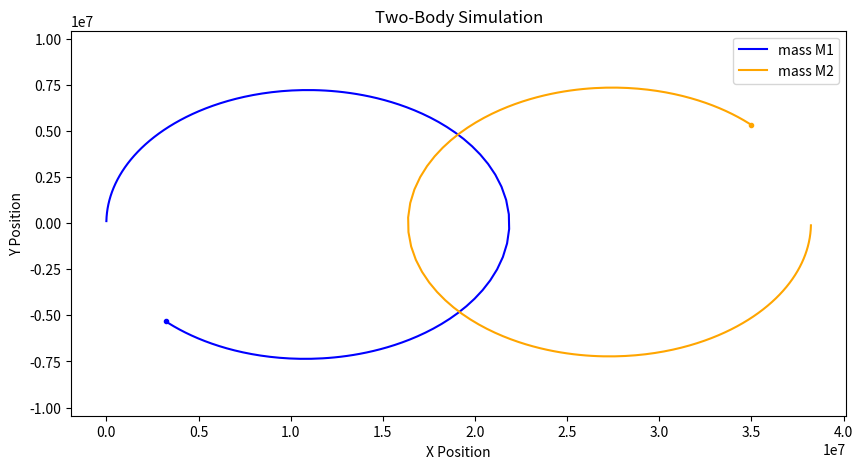
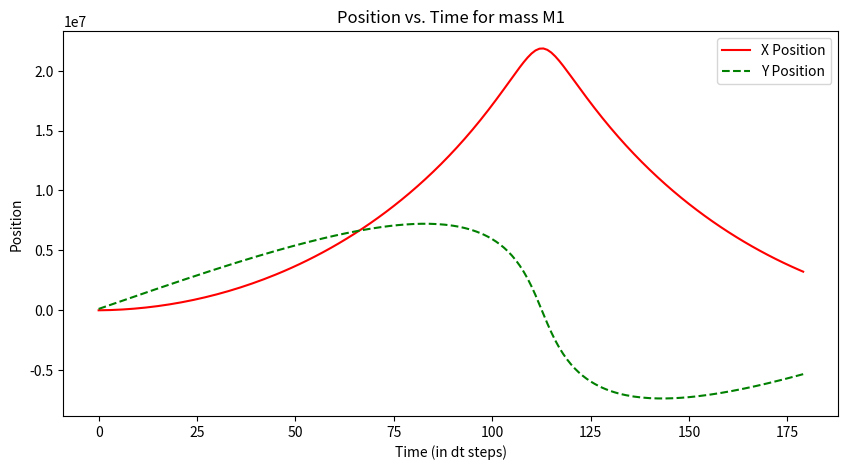
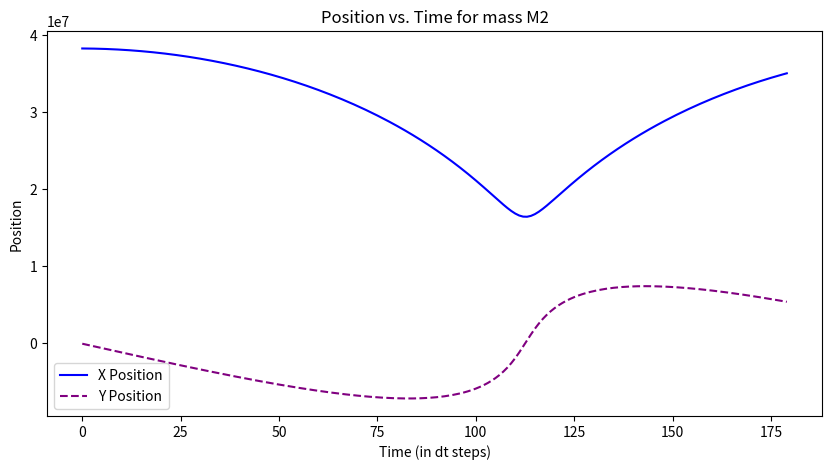

Write the Python code that produced these figures, in order.
import numpy as np
from matplotlib.animation import FuncAnimation
import matplotlib.pyplot as plt

# Constants
G = 6.67430e-11  # gravitational constant, m^3 kg^-1 s^-2
r = 6.371e6 # Earth's radius
As = 5*r #1000e3 # altitude of satellite from Earth

dt = 100     # time step in seconds 

simulation_hours = 5 # Simulation duration in hours
secs_in_sim = simulation_hours * 60 * 60  # Number of seconds in simulation duration
num_steps =int( secs_in_sim // dt)   # Steps in simulation duration given dt size

# Masses
M1 = 5.972e24    # Mass of Earth
M2 = M1 #2500    # Weight of satellite 

# Initial conditions
# First body - Earth
x1 = 0
y1 = 0
vx1 = 0 
vy1 = 0 

# Second body - Satellite
initial_distance = r + As  # Earth's radius + altitude of satellite in meters
x2 = initial_distance
y2 = 0
vx2 = 0 
vy2 = np.sqrt(G * M1 / initial_distance)  # orbital velocity in m/s

def get_initial_velocity( M1, M2):
	v = np.sqrt(G * M1 * M2/((M1 + M2) * initial_distance))
	vE = (v * M2) / (M1 + M2)
	vs = (v * M1) / (M1 + M2)
	print (v, vE, vs)
	return vE, -vs

def plot_trajectories(positions1, positions2): 
    plt.figure(figsize=(10, 5))
    # Plot for Earth with a large, distinctive marker
    plt.scatter(positions1['x'][-1], positions1['y'][-1], color='blue', marker='.')
    plt.plot(positions1['x'], positions1['y'], label='mass M1', color='blue')
    # Plot for Satellite
	
    plt.scatter(positions2['x'][-1], positions2['y'][-1], color='orange', marker='.')
    plt.plot(positions2['x'], positions2['y'], label='mass M2', color='orange')
    plt.xlabel('X Position')
    plt.ylabel('Y Position')
    plt.title('Two-Body Simulation')
    plt.axis('equal')
    plt.legend()
    plt.show()

def plot_position_against_time(positions, body_name, color1, color2):
    plt.figure(figsize=(10, 5))
    plt.plot(positions['x'], label='X Position', color=color1)
    plt.plot(positions['y'], label='Y Position', color=color2, linestyle='--')
    plt.title(f'Position vs. Time for {body_name}')
    plt.xlabel('Time (in dt steps)')
    plt.ylabel('Position')
    plt.legend()
    plt.show()

def sim_euler(x1, y1, x2, y2, vx1, vy1, vx2, vy2):
    # Lists to store positions
    positions1 = {'x': [], 'y': []}
    positions2 = {'x': [], 'y': []}
    
    for _ in range(num_steps):
        # Calculate distance between bodies
        dx = x2 - x1
        dy = y2 - y1
        r = np.sqrt(dx**2 + dy**2)
        
        # Gravitational force (magnitude)
        F = G * M1 * M2 / r**2
        
        # Accelerations
        ax1 = F * dx / (r * M1)
        ay1 = F * dy / (r * M1)
        
        ax2 = -F * dx / (r * M2)
        ay2 = -F * dy / (r * M2)
        
        # Update velocities
        vx1 += ax1 * dt
        vy1 += ay1 * dt
        
        vx2 += ax2 * dt
        vy2 += ay2 * dt
        
        # Update positions
        x1 += vx1 * dt
        y1 += vy1 * dt
        
        x2 += vx2 * dt
        y2 += vy2 * dt
        
        # Store positions
        positions1['x'].append(x1)
        positions1['y'].append(y1)
        
        positions2['x'].append(x2)
        positions2['y'].append(y2)
    return positions1, positions2

def sim_leapfrog(x1, y1, x2, y2, vx1, vy1, vx2, vy2):
    # Lists to store positions
    positions1 = {'x': [], 'y': []}
    positions2 = {'x': [], 'y': []}

    # Initial half-step velocity update
    dx = x2 - x1
    dy = y2 - y1
    r = np.sqrt(dx**2 + dy**2)

    # Gravitational force (magnitude)
    F = G * M1 * M2 / r**2

    # Accelerations
    ax1 = F * dx / (r * M1)
    ay1 = F * dy / (r * M1)

    ax2 = -F * dx / (r * M2)
    ay2 = -F * dy / (r * M2)

    vx1 += ax1 * dt / 2
    vy1 += ay1 * dt / 2

    vx2 += ax2 * dt / 2
    vy2 += ay2 * dt / 2

    for _ in range(num_steps):
        # Update positions by full step
        x1 += vx1 * dt
        y1 += vy1 * dt
        
        x2 += vx2 * dt
        y2 += vy2 * dt
        
        # Update distances for velocity update
        dx = x2 - x1
        dy = y2 - y1
        r = np.sqrt(dx**2 + dy**2)
        F = G * M1 * M2 / r**2

        # Accelerations based on new positions
        ax1 = F * dx / (r * M1)
        ay1 = F * dy / (r * M1)
        ax2 = -F * dx / (r * M2)
        ay2 = -F * dy / (r * M2)
    
        # Full-step velocity update for next iteration's position calculation
        vx1 += ax1 * dt
        vy1 += ay1 * dt
        
        vx2 += ax2 * dt
        vy2 += ay2 * dt
    
        # Store positions
        positions1['x'].append(x1)
        positions1['y'].append(y1)
        
        positions2['x'].append(x2)
        positions2['y'].append(y2)
    return positions1, positions2

#positions1, positions2 = sim_euler(x1, y1, x2, y2, vx1, vy1, vx2, vy2)
#plot_trajectories(positions1, positions2)
vy1, vy2 = get_initial_velocity( M1, M2)
print (vy1, vy2)
positions1, positions2 = sim_leapfrog(x1, y1, x2, y2, vx1, vy1, vx2, vy2)
plot_trajectories(positions1, positions2)
plot_position_against_time(positions1, 'mass M1', 'red', 'green')
plot_position_against_time(positions2, 'mass M2', 'blue', 'purple')
